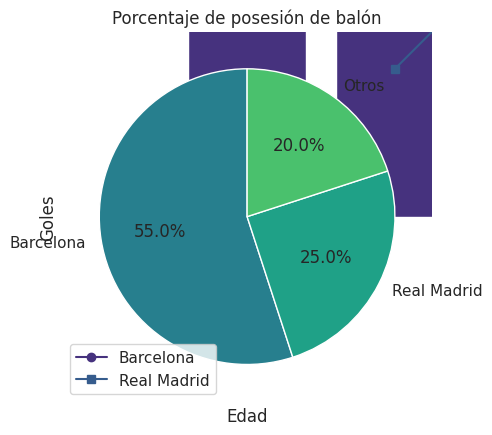

Write Python code to recreate this figure. (Note: this script raises an exception after producing the figure.)
# ---
# marp: true
# theme: default
# paginate: true
# class: lead
# ---

# %% [markdown]
# # Semana 9: ¿Cómo se visualizan los datos para tomar mejores decisiones en fútbol?
#
# **Ciencia de Datos aplicada al Fútbol – Prepa Tec**
#
# ---
#
# # SESIÓN 1: ¿Por qué la visualización es clave en el análisis deportivo? (50 min)
#
# ---
#
# ## Pregunta guía
#
# ¿Alguna vez una gráfica te ayudó a entender mejor el rendimiento de un equipo?
#
# ---
#
# ### Teoría: El valor de la visualización
#
# - Las gráficas permiten ver patrones y tendencias
# - Facilitan la comunicación de hallazgos
# - Son esenciales para la toma de decisiones
#
# ---
#
# ### Analogía deportiva
#
# Una gráfica es como el pizarrón del entrenador: resume la estrategia de manera visual y clara.
#
# ---
#
# ## Práctica: Gráfica de barras para comparar equipos

# %%
import matplotlib.pyplot as plt
import seaborn as sns
sns.set_theme(style="whitegrid", palette="viridis")

equipos = ['Barcelona', 'Real Madrid', 'Manchester City', 'Bayern Munich']
goles = [85, 80, 92, 78]

plt.bar(equipos, goles)
plt.title('Goles por equipo en la temporada')
plt.xlabel('Equipo')
plt.ylabel('Goles')
plt.show()

# %% [markdown]
# ---
#
# ### Reflexión
#
# ¿Qué ventajas tiene ver los datos en una gráfica en vez de una tabla?
#
# ---
#
# ### Práctica: Gráfica de líneas para evolución de rendimiento

# %%
jornadas = [1, 2, 3, 4, 5]
goles_barcelona = [2, 3, 1, 4, 2]
goles_madrid = [1, 2, 2, 3, 1]

plt.plot(jornadas, goles_barcelona, marker='o', label='Barcelona')
plt.plot(jornadas, goles_madrid, marker='s', label='Real Madrid')
plt.title('Evolución de goles por jornada')
plt.xlabel('Jornada')
plt.ylabel('Goles')
plt.legend()
plt.show()

# %% [markdown]
# ---
#
# ### Reflexión
#
# ¿En qué situaciones deportivas sería útil una gráfica de líneas?
#
# ---
#
# ### Actividad práctica
#
# Crea una gráfica de barras con los goles de tu equipo favorito en los últimos 5 partidos.
#
# ---
#
# ## Síntesis de la sesión 1
#
# - Visualización: clave para el análisis y la comunicación
# - Gráficas de barras y líneas
# - Herramientas: Matplotlib y Seaborn
#
# ---
#
# # SESIÓN 2: ¿Cómo elegir y personalizar la mejor gráfica? (50 min)
#
# ---
#
# ## Pregunta guía
#
# ¿Todas las gráficas sirven para cualquier tipo de dato?
#
# ---
#
# ### Teoría: Tipos de gráficas y personalización
#
# - Barras: comparar cantidades
# - Líneas: mostrar evolución
# - Dispersión: ver relaciones
# - Pastel: mostrar proporciones
#
# ---
#
# ### Analogía deportiva
#
# Elegir la gráfica correcta es como elegir la mejor táctica para un partido: depende del objetivo.
#
# ---
#
# ### Práctica: Gráfica de dispersión (scatter)

# %%
import numpy as np
edades = np.random.randint(18, 35, size=20)
goles = np.random.randint(0, 20, size=20)

plt.scatter(edades, goles)
plt.title('Relación entre edad y goles')
plt.xlabel('Edad')
plt.ylabel('Goles')
plt.show()

# %% [markdown]
# ---
#
# ### Práctica: Gráfica de pastel

# %%
posesion = [55, 25, 20]
etiquetas = ['Barcelona', 'Real Madrid', 'Otros']

plt.pie(posesion, labels=etiquetas, autopct='%1.1f%%', startangle=90)
plt.title('Porcentaje de posesión de balón')
plt.show()

# %% [markdown]
# ---
#
# ### Reflexión
#
# ¿En qué casos sería útil una gráfica de dispersión o de pastel en el fútbol?
#
# ---
#
# ### Actividad práctica
#
# Elige un tipo de gráfica y justifica por qué es la mejor opción para mostrar los datos de tarjetas amarillas de tu equipo favorito.
#
# ---
#
# ## Síntesis de la sesión 2
#
# - Tipos de gráficas y cuándo usarlas
# - Personalización para mayor claridad
# - Importancia de elegir bien según el dato
#
# ---
#
# # SESIÓN 3: ¿Cómo crear reportes visuales profesionales? (50 min)
#
# ---
#
# ## Pregunta guía
#
# ¿Cómo presentarías tus hallazgos a un entrenador o directivo?
#
# ---
#
# ### Teoría: El arte de contar historias con datos
#
# - Un buen reporte combina datos, gráficas y explicaciones
# - La visualización debe responder preguntas clave
# - El diseño importa: claridad y orden
#
# ---
#
# ### Práctica: Mini-reporte visual

# %%
fig, axs = plt.subplots(1, 2, figsize=(10, 4))

axs[0].bar(equipos, goles)
axs[0].set_title('Goles por equipo')
axs[0].set_xlabel('Equipo')
axs[0].set_ylabel('Goles')

axs[1].pie(posesion, labels=etiquetas, autopct='%1.1f%%', startangle=90)
axs[1].set_title('Posesión de balón')

plt.suptitle('Reporte visual de desempeño')
plt.tight_layout()
plt.show()

# %% [markdown]
# ---
#
# ### Reflexión
#
# ¿Qué elementos hacen que un reporte visual sea profesional y fácil de entender?
#
# ---
#
# ### Actividad práctica
#
# Crea un mini-reporte visual con al menos dos tipos de gráficas usando datos de tu equipo favorito.
#
# ---
#
# ## Síntesis de la sesión 3
#
# - Reportes visuales: combinación de gráficas y análisis
# - Importancia de la narrativa visual
# - Herramientas para presentaciones profesionales
#
# ---
#
# # Preguntas para tu autoevaluación
#
# - ¿Qué tipo de gráfica te resultó más útil y por qué?
# - ¿Cómo elegirías la mejor visualización para un dato nuevo?
# - ¿Qué aprendiste sobre comunicar hallazgos?
#
# ---
#
# # Próxima semana
#
# - Análisis e interpretación de datos
# - Conclusiones y recomendaciones
# - Preparación para el siguiente bloque
#
# **¿Listo para presentar tus hallazgos como un analista profesional?**
